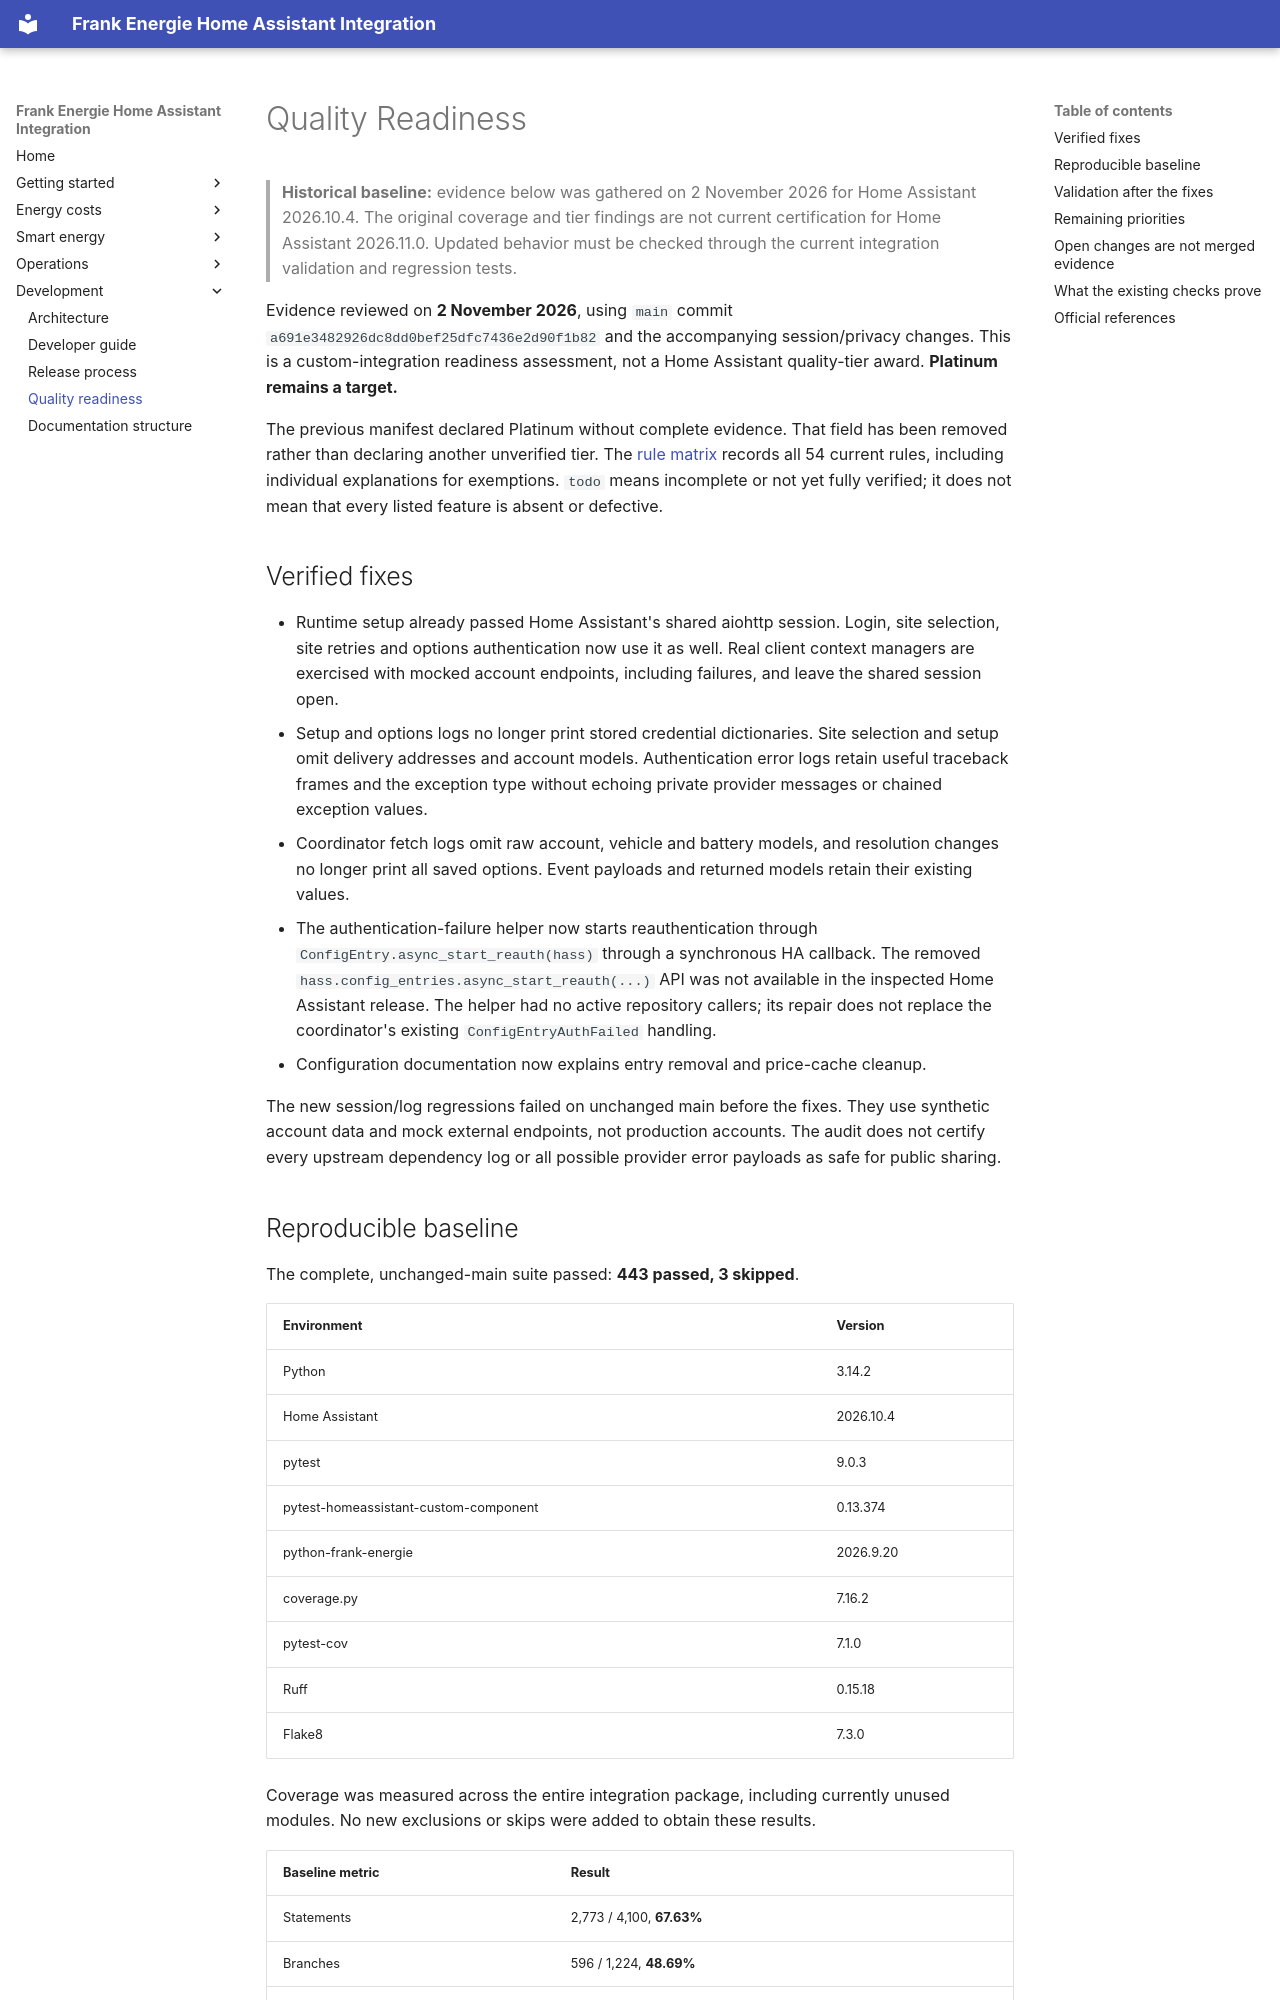

repository: HiDiHo01/home-assistant-frank_energie · page: quality_readiness/index.html · generator: mkdocs

# Quality Readiness

> **Historical baseline:** evidence below was gathered on 2 November 2026 for
> Home Assistant 2026.10.4. The original coverage and tier findings are not
> current certification for Home Assistant 2026.11.0. Updated behavior must
> be checked through the current integration validation and regression tests.


Evidence reviewed on **2 November 2026**, using `main` commit
`a691e3482926dc8dd0bef25dfc7436e2d90f1b82` and the accompanying session/privacy
changes. This is a custom-integration readiness assessment, not a Home Assistant
quality-tier award. **Platinum remains a target.**

The previous manifest declared Platinum without complete evidence. That field
has been removed rather than declaring another unverified tier. The
[rule matrix](../custom_components/frank_energie/quality_scale.yaml) records all
54 current rules, including individual explanations for exemptions. `todo`
means incomplete or not yet fully verified; it does not mean that every listed
feature is absent or defective.

## Verified fixes

- Runtime setup already passed Home Assistant's shared aiohttp session. Login,
  site selection, site retries and options authentication now use it as well.
  Real client context managers are exercised with mocked account endpoints,
  including failures, and leave the shared session open.
- Setup and options logs no longer print stored credential dictionaries. Site
  selection and setup omit delivery addresses and account models. Authentication
  error logs retain useful traceback frames and the exception type without
  echoing private provider messages or chained exception values.
- Coordinator fetch logs omit raw account, vehicle and battery models, and
  resolution changes no longer print all saved options. Event payloads and
  returned models retain their existing values.
- The authentication-failure helper now starts reauthentication through
  `ConfigEntry.async_start_reauth(hass)` through a synchronous HA callback. The removed
  `hass.config_entries.async_start_reauth(...)` API was not available in the
  inspected Home Assistant release. The helper had no active repository callers;
  its repair does not replace the coordinator's existing `ConfigEntryAuthFailed`
  handling.
- Configuration documentation now explains entry removal and price-cache cleanup.

The new session/log regressions failed on unchanged main before the fixes. They
use synthetic account data and mock external endpoints, not production accounts.
The audit does not certify every upstream dependency log or all possible
provider error payloads as safe for public sharing.
